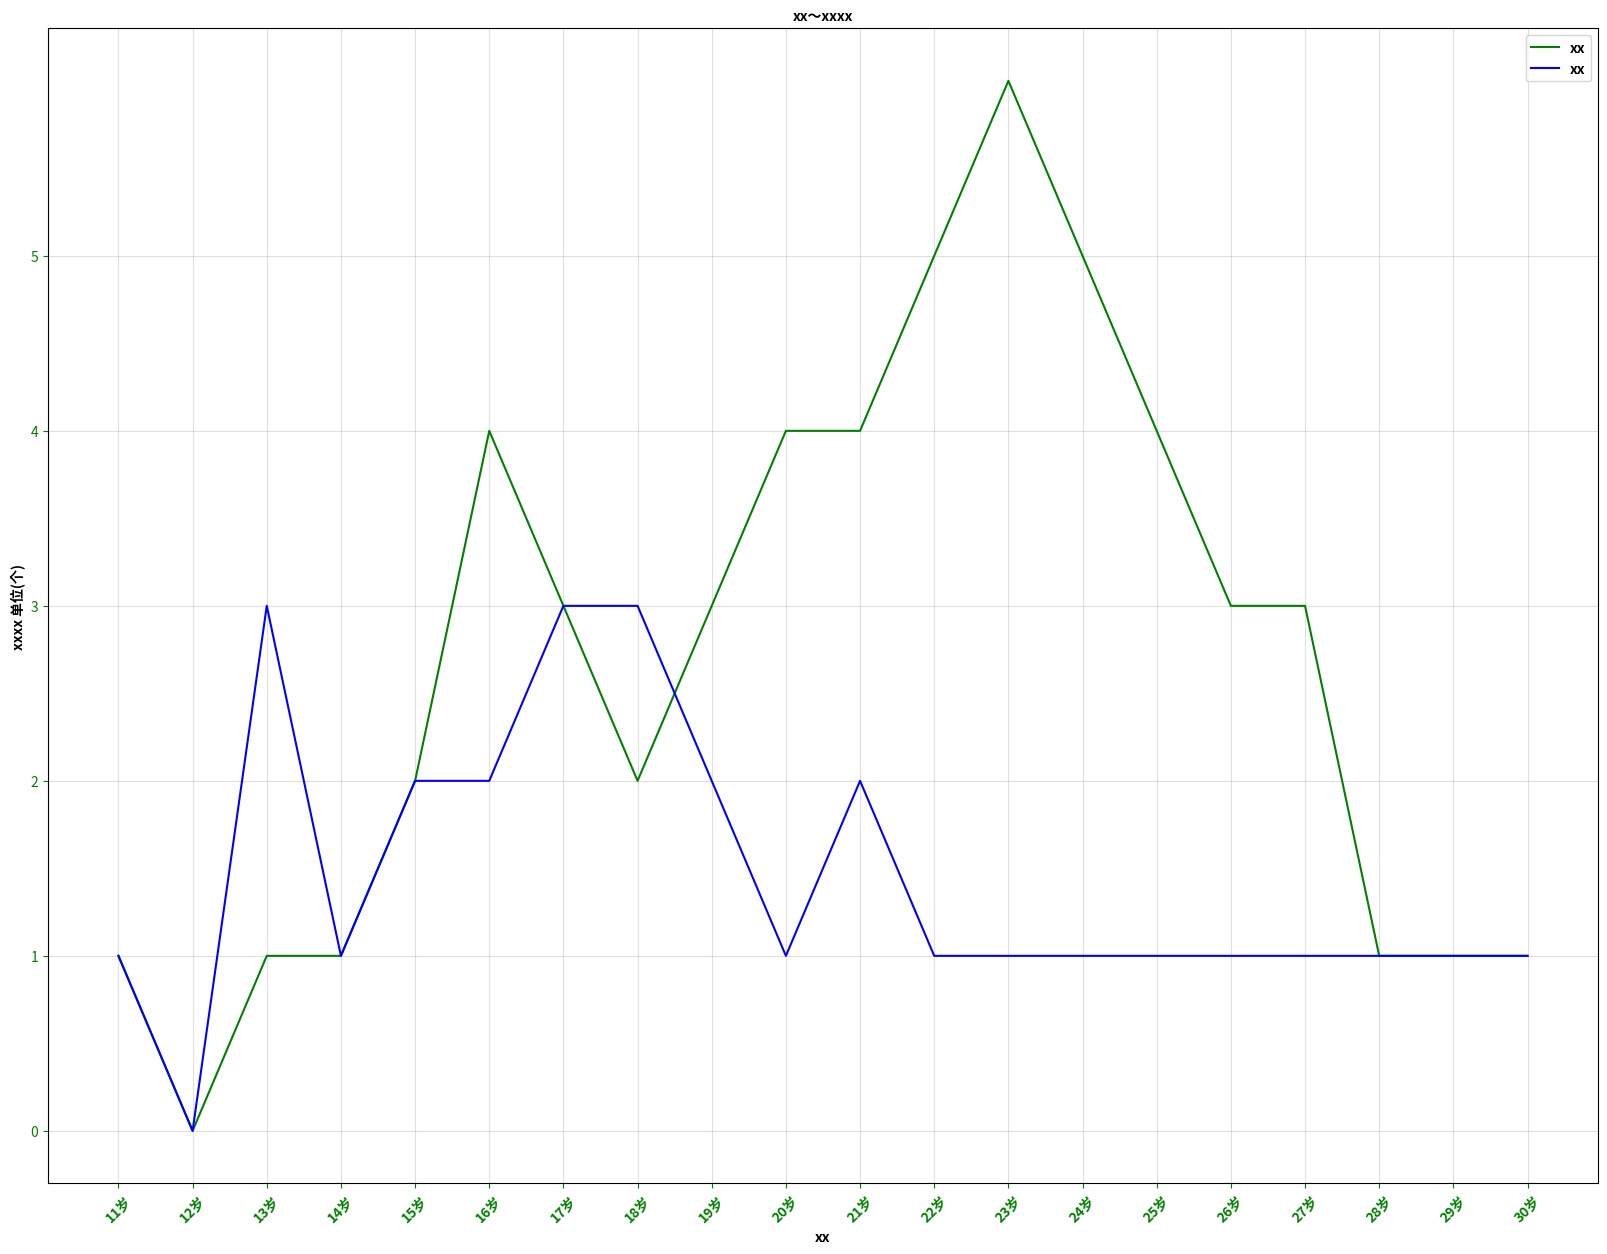

Generate this figure with matplotlib:
from matplotlib import pyplot as plt
import random
from matplotlib import font_manager

my_font = font_manager.FontProperties(
    fname="/usr/share/fonts/opentype/noto/NotoSansCJK-Bold.ttc")

# import matplotlib
#
# font = {"family": "Noto Sans Mono",
#         "weight": "bold",
#         "size": "larger"
#         }
# matplotlib.rc("font", **font)

# x = range(2, 26, 2)
# y = [15, 13, 14.5, 17, 20, 25, 26, 26, 24, 22, 18, 15]
#
# plt.figure(num="hh", figsize=(20, 8), dpi=80)
# plt.tick_params(axis='x', colors="green")
# x_ticks = [i/2 for i in range(4, 49)]
# x_labels = ["h" + str(i) for i in range(1, 14)]
# plt.xticks(x_ticks[::3], x_labels)
# plt.yticks(range(min(y), max(y) + 1))
#
# plt.plot(x, y)
# plt.savefig("./test.svg")
# plt.show()

# y = [random.randint(20, 35) for i in range(120)]
# cnt = 10
# x = []
# for i in range(120):
#     if i == 60:
#         cnt += 1
#     i %= 60
#     s = str(i) if i >= 10 else "0" + str(i)
#     x.append(str(cnt) + ":" + s)
# plt.figure(figsize=(100, 15), dpi=80)
# plt.tick_params(axis='both', colors="green")
# plt.xticks(list(range(120))[::3], labels=x[::3], rotation=45,
#            fontproperties=my_font)
# plt.yticks(range(19, 36))
# plt.xlabel("时间", fontproperties=my_font)
# plt.ylabel("温度 单位(摄氏度)", fontproperties=my_font)
# plt.title("10～12点每分钟气温变化情况", fontproperties=my_font)
# plt.plot(x, y)
# plt.show()


y1 = [1, 0, 1, 1, 2, 4, 3, 2, 3, 4, 4, 5, 6, 5, 4, 3, 3, 1, 1, 1]
y2 = [1, 0, 3, 1, 2, 2, 3, 3, 2, 1, 2, 1, 1, 1, 1, 1, 1, 1, 1, 1]
x = ["{}岁".format(i) for i in range(11, 31)]

plt.figure(figsize=(20, 15), dpi=80)
plt.tick_params(axis="both", colors="green")
plt.xticks(list(range(20)), labels=x, rotation=45, fontproperties=my_font)
plt.yticks(range(min(y1), max(y1)))
plt.xlabel("xx", fontproperties=my_font)
plt.ylabel("xxxx 单位(个)", fontproperties=my_font)
plt.title("xx～xxxx", fontproperties=my_font)
plt.grid(alpha=0.4)
plt.plot(x, y1, color="green", label="xx")
plt.plot(x, y2, color="blue", label="xx")
plt.legend(prop=my_font)
# plt.show()
plt.savefig("./plot.svg")
